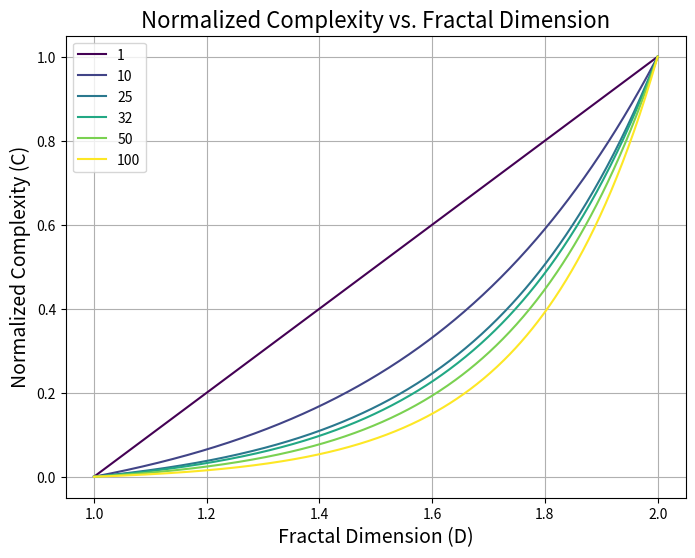

This chart was generated by the following Python code: (Note: this script raises an exception after producing the figure.)
import numpy as np
import matplotlib.pyplot as plt

def get_normalized_complexity(ratio, D, num_points=500):

    # Compute C and normalize it
    C = ratio**D
    C_normalized = (C - ratio) / (ratio**max(D) - ratio)
    
    return C_normalized

D = np.linspace(1, 2, 500)
ratio_list = [1.00001, 10, 25, 10**1.5, 50, 100]
C_normalized_list = []

for ratio in ratio_list:
    C_normalized = get_normalized_complexity(ratio, D)
    C_normalized_list.append(C_normalized)

plt.figure(figsize=(8, 6))
colors = plt.cm.viridis(np.linspace(0, 1, len(ratio_list)))
for i, C_normalized in enumerate(C_normalized_list):
    plt.plot(D, C_normalized, label=f'{ratio_list[i]:.0f}', color=colors[i])

plt.legend(fontsize=12)
plt.xlabel('Fractal Dimension (D)', fontsize=14)
plt.ylabel('Normalized Complexity (C)', fontsize=14)
plt.title('Normalized Complexity vs. Fractal Dimension', fontsize=16)
plt.grid(True)
plt.legend(fontsize=10)
plt.show()

import numpy as np
import matplotlib.pyplot as plt
import pandas as pd
import os
from tqdm.auto import tqdm
from FF.fractal_generation import branching_network as bn
from fracstack import portfolio_plot

neuron_params = {
    'depth': 6,
    'mean_soma_radius': 100,
    'std_soma_radius': 1,
    'D': 1.5,
    'branch_angle': np.pi / 3,
    'mean_branches': 1,
    'weave_type': 'Gauss',
    'randomness': 0.2,
    'curviness': 'Gauss',
    'curviness_magnitude': 1,
    'n_primary_dendrites': 6,
    'initial_thickness': 50,
    'total_length': 600,
}

network_params = {
    'width': 2048,
    'height': 2048,
    'num_neurons': 1,
    'edge_margin': 0,
    'seed_coordinates': [(1000, 1000)],
}   

net = bn.generate_network(network_id = 'nntest', neuron_params=neuron_params, network_params=network_params)

plt.figure(figsize=(7, 7))
plt.imshow(net.filled_mask, cmap='gray')
plt.axis('off')
plt.show()

net.translate_neuron(0, 0, 100, rotation=90)

plt.figure(figsize=(7, 7))
plt.imshow(net.filled_mask, cmap='gray')
plt.axis('off')
plt.show()

